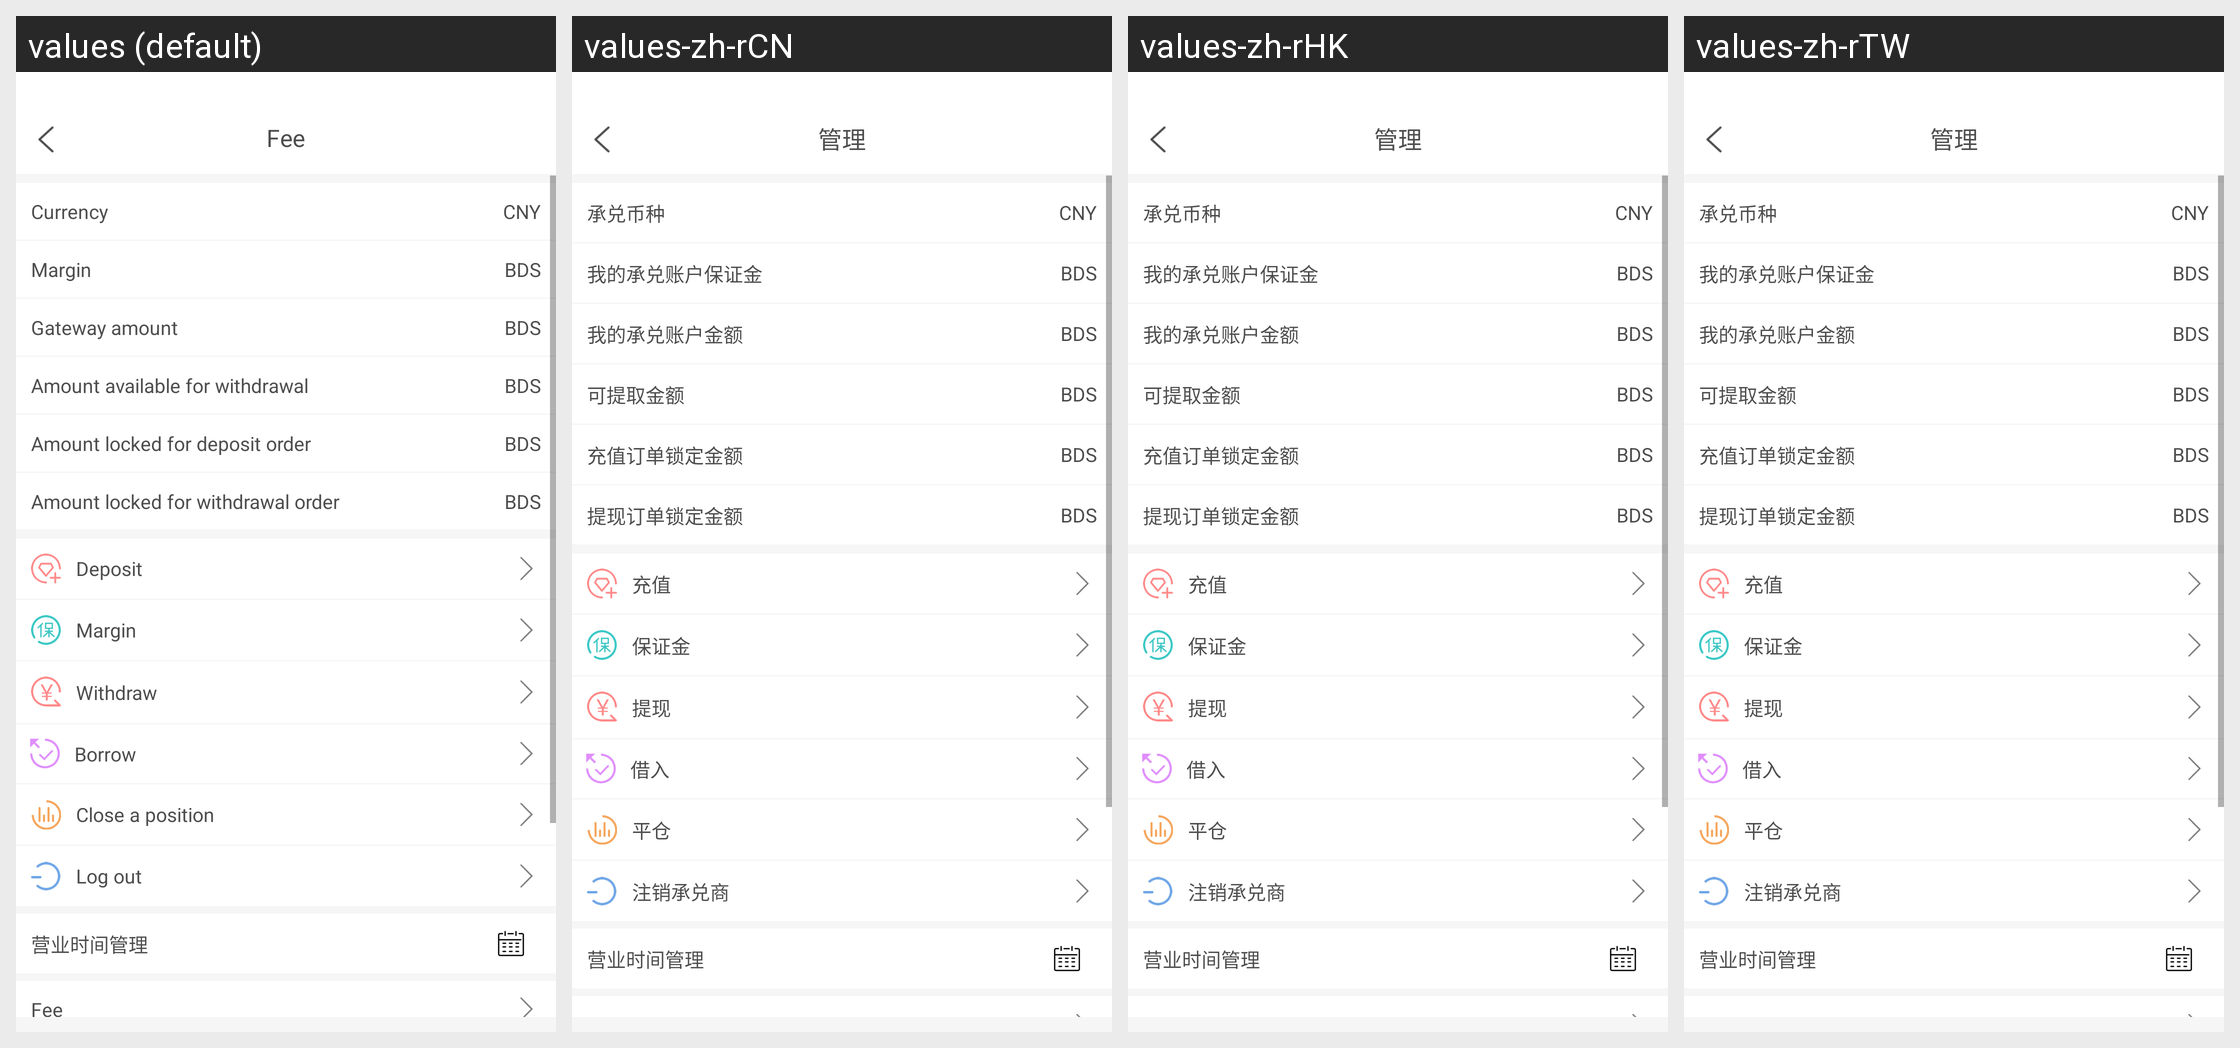

Translations of the strings shown on this Android screen, per locale in the grid:
Android screen res/layout/activity_acceptance_manager.xml rendered under 4 locales, left to right: values (default), values-zh-rCN, values-zh-rHK, values-zh-rTW. Device: Nexus 5 (rendered at 1080×1920; each locale shown at half size, 540×960, under a caption strip naming it); theme immersivemode.
Other locales in the repository, not shown: values-en-rGB.
Strings drawn on this screen, with the default value and each locale's value (text and hints the layout hard-codes, and strings that could not be matched under every locale, appear in the picture but are not listed):

bds_fee_manager
  values: Fee
  values-zh-rCN: 管理
  values-zh-rHK: 管理
  values-zh-rTW: 管理

bds_currencies
  values: Currency
  values-zh-rCN: 承兑币种
  values-zh-rHK: 承兑币种
  values-zh-rTW: 承兑币种

CNY
  values: CNY
  values-zh-rCN: CNY
  values-zh-rHK: CNY
  values-zh-rTW: CNY

bds_bond
  values: Margin
  values-zh-rCN: 我的承兑账户保证金
  values-zh-rHK: 我的承兑账户保证金
  values-zh-rTW: 我的承兑账户保证金

BDS
  values: BDS
  values-zh-rCN: BDS
  values-zh-rHK: BDS
  values-zh-rTW: BDS

bds_me_acceptance_account_monoty
  values: Gateway amount
  values-zh-rCN: 我的承兑账户金额
  values-zh-rHK: 我的承兑账户金额
  values-zh-rTW: 我的承兑账户金额

extractable_amount
  values: Amount available for withdrawal
  values-zh-rCN: 可提取金额
  values-zh-rHK: 可提取金额
  values-zh-rTW: 可提取金额

recharge_order_amount
  values: Amount locked for deposit order
  values-zh-rCN: 充值订单锁定金额
  values-zh-rHK: 充值订单锁定金额
  values-zh-rTW: 充值订单锁定金额

tixian_order_amount
  values: Amount locked for withdrawal order
  values-zh-rCN: 提现订单锁定金额
  values-zh-rHK: 提现订单锁定金额
  values-zh-rTW: 提现订单锁定金额

bds_deposit
  values: Deposit
  values-zh-rCN: 充值
  values-zh-rHK: 充值
  values-zh-rTW: 充值

bds_margin2
  values: Margin
  values-zh-rCN: 保证金
  values-zh-rHK: 保证金
  values-zh-rTW: 保证金

bds_Withdraw
  values: Withdraw
  values-zh-rCN: 提现
  values-zh-rHK: 提现
  values-zh-rTW: 提现

bds_borrow
  values: Borrow
  values-zh-rCN: 借入
  values-zh-rHK: 借入
  values-zh-rTW: 借入

bds_close_position
  values: Close a position
  values-zh-rCN: 平仓
  values-zh-rHK: 平仓
  values-zh-rTW: 平仓

bds_Cancellation
  values: Log out
  values-zh-rCN: 注销承兑商
  values-zh-rHK: 注销承兑商
  values-zh-rTW: 注销承兑商

bds_Time_translation
  values: 营业时间管理
  values-zh-rCN: 营业时间管理
  values-zh-rHK: 营业时间管理
  values-zh-rTW: 营业时间管理
